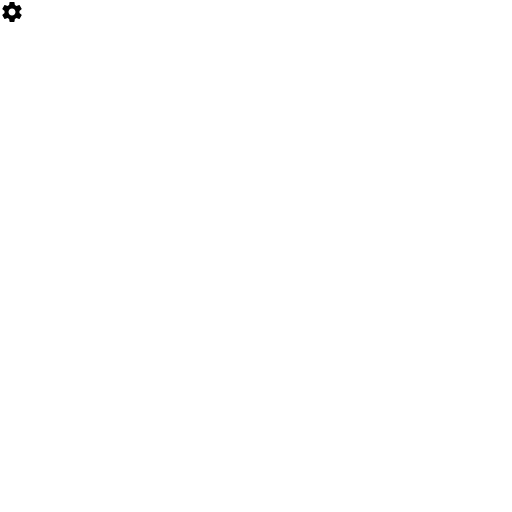
t = 0.00 s
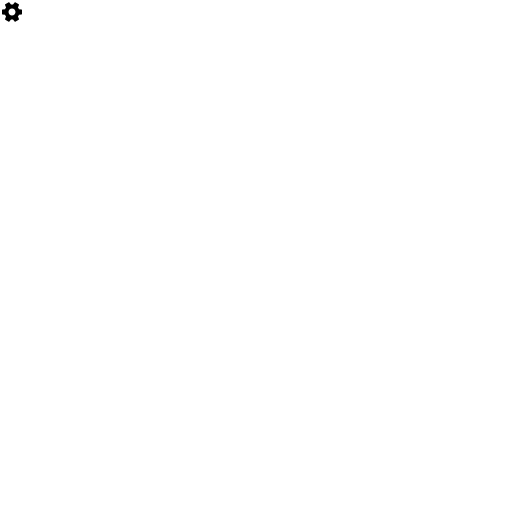
t = 2.50 s
t = 5.00 s: frame unchanged from t = 0.00 s, image omitted
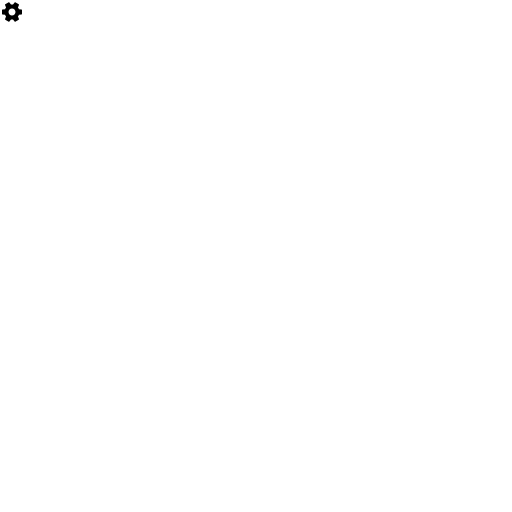
t = 7.50 s

The animated SVG that drew these frames (rendered in a browser with its animation timeline set to each time). Animation: 1 SMIL element (animateTransform=1); one cycle of 10.00 s, repeats indefinitely.

<svg xmlns="http://www.w3.org/2000/svg" version="1.1" viewBox="0 0 512 512" fill="currentColor"><path fill="currentColor" d="M19.43 12.98c.04-.32.07-.64.07-.98s-.03-.66-.07-.98l2.11-1.65c.19-.15.24-.42.12-.64l-2-3.46c-.12-.22-.39-.3-.61-.22l-2.49 1c-.52-.4-1.08-.73-1.69-.98l-.38-2.65C14.46 2.18 14.25 2 14 2h-4c-.25 0-.46.18-.49.42l-.38 2.65c-.61.25-1.17.59-1.69.98l-2.49-1c-.23-.09-.49 0-.61.22l-2 3.46c-.13.22-.07.49.12.64l2.11 1.65c-.04.32-.07.65-.07.98s.03.66.07.98l-2.11 1.65c-.19.15-.24.42-.12.64l2 3.46c.12.22.39.3.61.22l2.49-1c.52.4 1.08.73 1.69.98l.38 2.65c.03.24.24.42.49.42h4c.25 0 .46-.18.49-.42l.38-2.65c.61-.25 1.17-.59 1.69-.98l2.49 1c.23.09.49 0 .61-.22l2-3.46c.12-.22.07-.49-.12-.64l-2.11-1.65zM12 15.5c-1.93 0-3.5-1.57-3.5-3.5s1.57-3.5 3.5-3.5s3.5 1.57 3.5 3.5s-1.57 3.5-3.5 3.5z"><animateTransform attributeName="transform" attributeType="XML" dur="10s" from="0 12 12" repeatCount="indefinite" to="360 12 12" type="rotate"/></path></svg>
